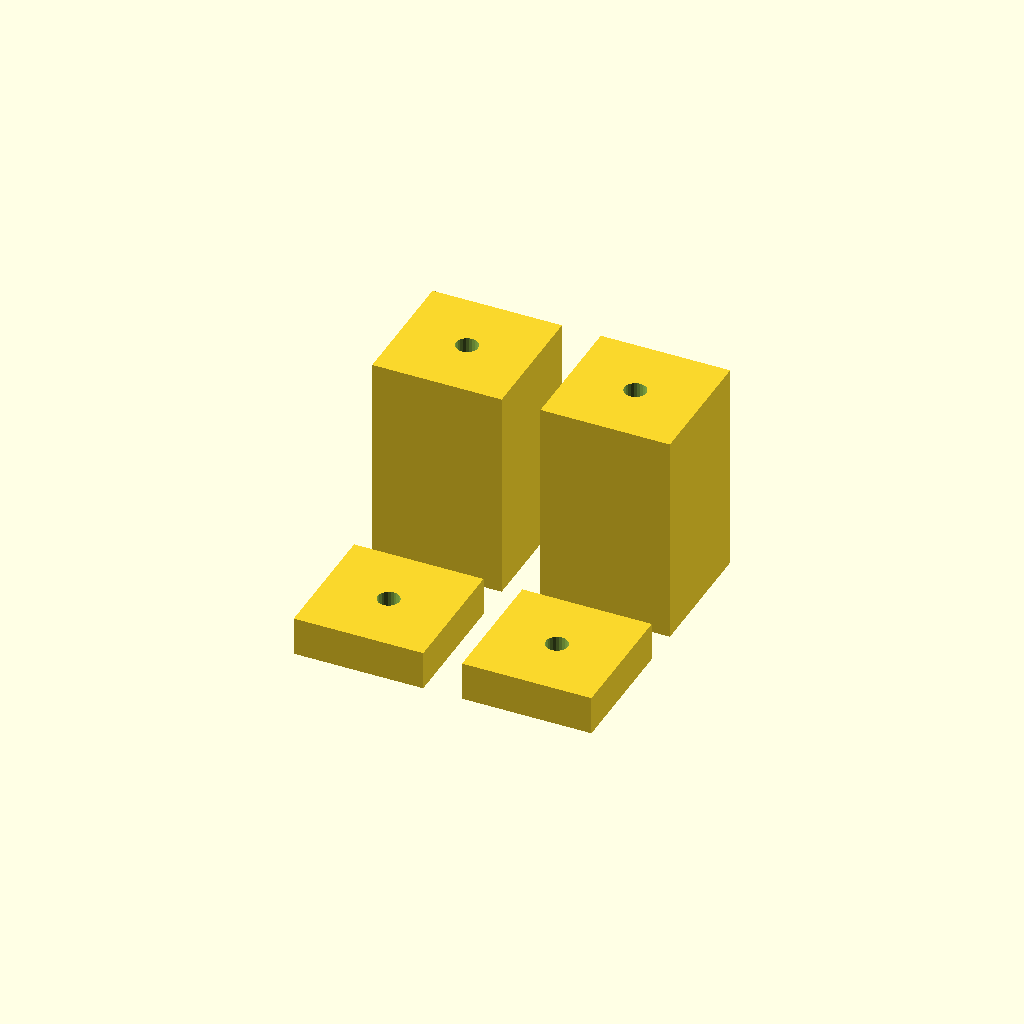
Cell 1 — every parameter at its default value.
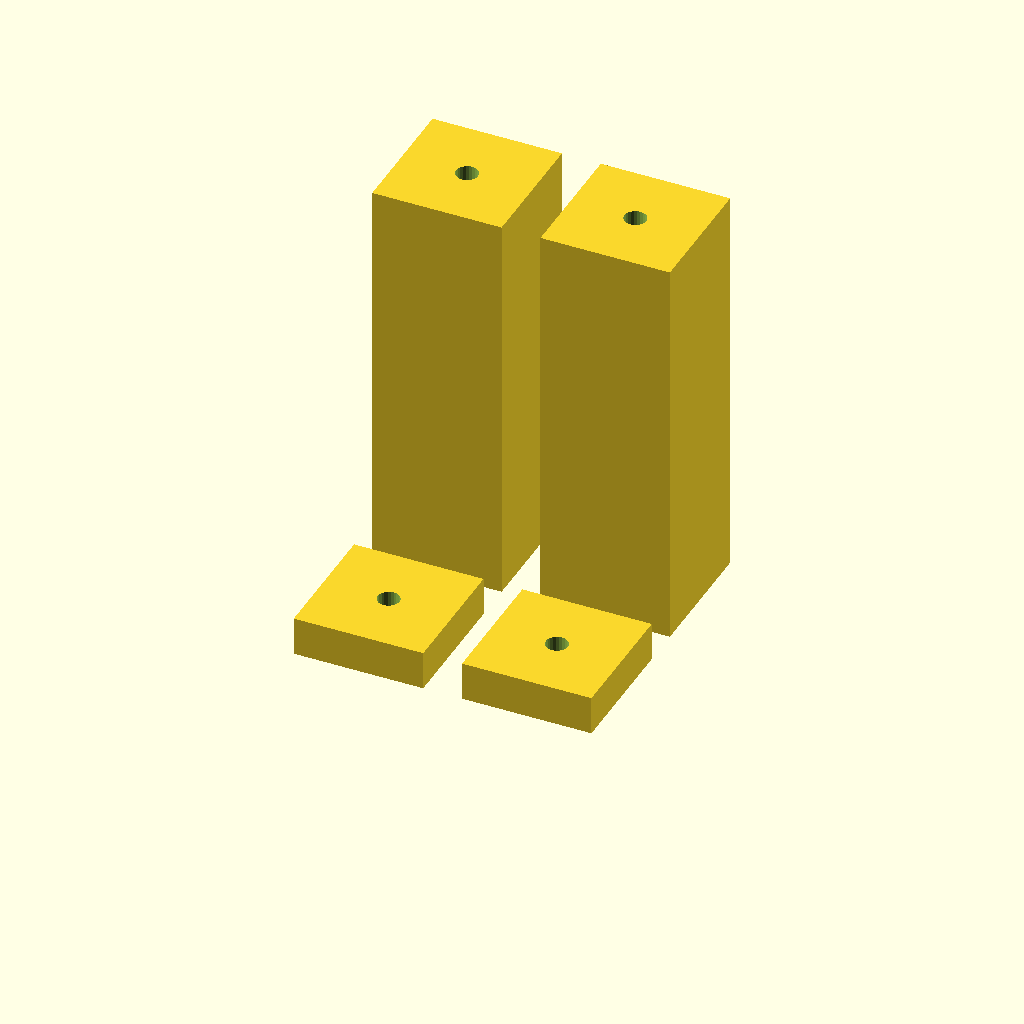
Cell 2: the same model with TENT_ANGLE_DEG = 24.
One fixed orthographic camera (rotation 55°, 0°, 25°; colour scheme Cornfield) for every cell.
The OpenSCAD source (hardware/cad/v0.1/tenting_shim_set.scad):
// TylerDactyl v0.1 modular baseplate — interchangeable tenting shims.
//
// Mechanism: each half's tray (baseplate_left/right.scad) has a flat,
// horizontal top rim with 4 corner mounting posts, identical for every
// tenting angle. To tent the keyboard, print ONE matched set of 4 small
// corner blocks — 2 "low" (front + back, same lateral side) and 2 "high"
// (front + back, opposite side) — and sandwich them between the tray rim
// and the existing (unmodified) CASE bottom rim, through-bolted together.
// Changing the tenting angle = reprinting just these 4 small blocks, not
// the tray or the case.
//
// Tenting rotates about the front-back (Y) axis only (lateral roll) — this
// is a single-axis wedge; front/back pitch is not addressed in v0.1.
//
// NOT YET RENDERED OR VALIDATED — see baseplate_left.scad header note.

include <lib/params.scad>

// Which half's footprint/inset to size the shim block against.
SHIM_FOOTPRINT = FOOT_L;     // swap to FOOT_R when generating right-half shims
BLOCK_XY = [20, 20];         // plan size of each corner block

// Selected tenting angle for THIS render (degrees). Override at the CLI with
// `openscad -D TENT_ANGLE_DEG=16 ...` to generate a different angle's set.
TENT_ANGLE_DEG = 12;

function corner_span_x(footprint, inset) = footprint[0] - 2 * inset[0];

module tenting_shim_block(h) {
    difference() {
        // simple flat-top, flat-bottom block; height h is a straight
        // extrusion (angle comes from choosing different h per corner, not
        // from an angled face) — keeps this a trivially printable, low-risk
        // part with no critical-alignment sloped surfaces.
        cube([BLOCK_XY[0], BLOCK_XY[1], h], center = true);
        translate([0, 0, -0.1])
            cylinder(h = h + 0.2, d = M3_CLR_D, $fn = 24);
        // counterbore for bolt head on the underside (tray-facing) face
        translate([0, 0, -h / 2])
            cylinder(h = M3_HEAD_H, d = M3_HEAD_D, $fn = 32);
    }
}

delta_h = corner_span_x(SHIM_FOOTPRINT, CORNER_INSET) * tan(TENT_ANGLE_DEG);
h_low = SHIM_BASE_H;
h_high = SHIM_BASE_H + delta_h;

echo(str("tent angle (deg) = ", TENT_ANGLE_DEG));
echo(str("low-side shim height (mm) = ", h_low));
echo(str("high-side shim height (mm) = ", h_high));

// Lay the 4-block set flat for a single print job:
// left column = 2x low blocks, right column = 2x high blocks.
gap = 6;
for (i = [0, 1]) {
    translate([i * (BLOCK_XY[0] + gap), 0, h_low / 2])
        tenting_shim_block(h_low);
    translate([i * (BLOCK_XY[0] + gap), BLOCK_XY[1] + gap, h_high / 2])
        tenting_shim_block(h_high);
}
Customizer parameters (derived from the source; name, type, default, range or options):
BLOCK_XY: vector, default [20, 20]
TENT_ANGLE_DEG: number, default 12
